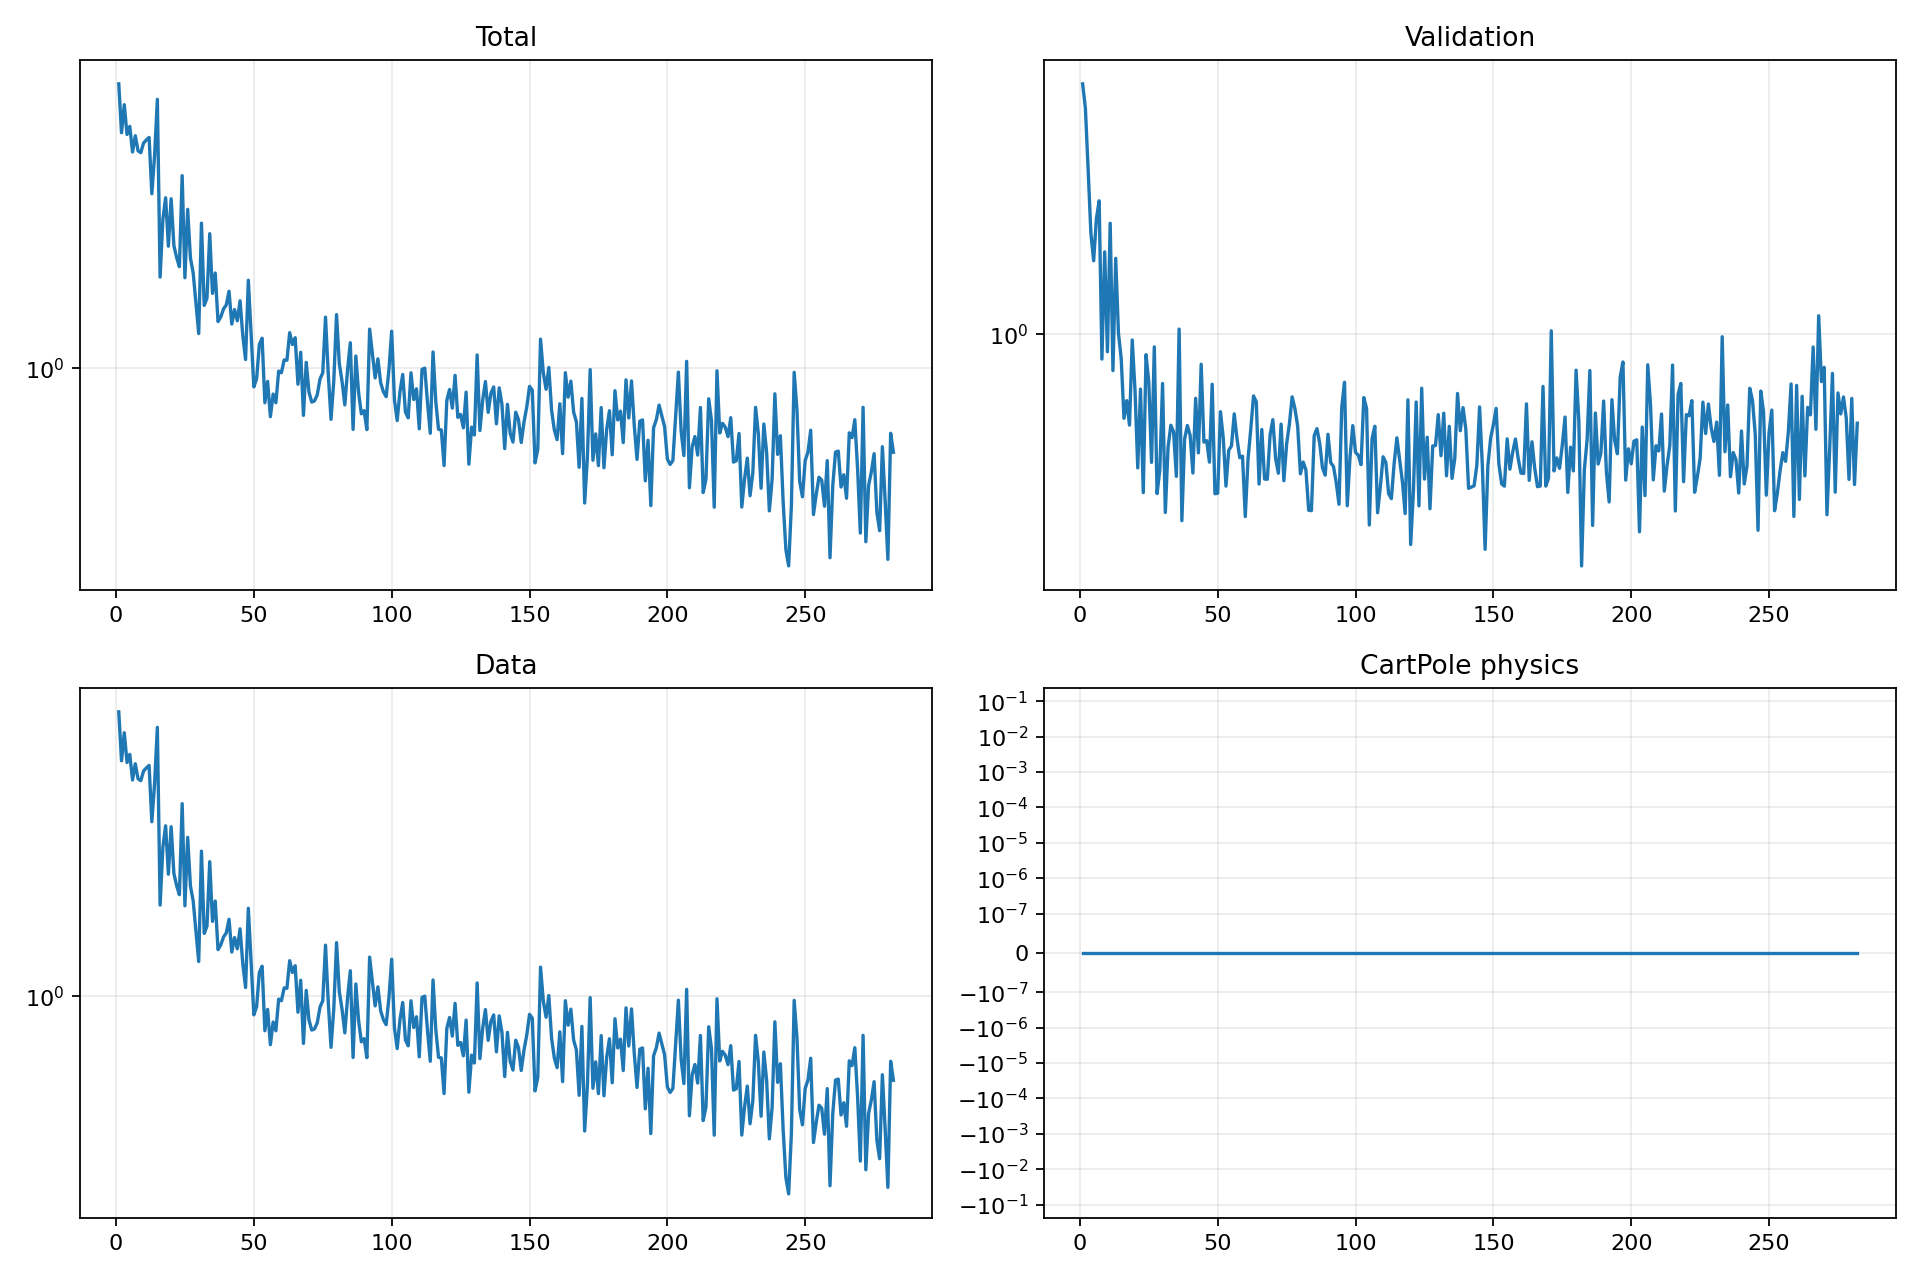

The table this chart was drawn from, first rows:
epoch, validation_forecast_mse, train_total, train_data, train_cartpole_physics, train_rotation_physics
1, 4.611, 4.812, 4.812, 0.0, 0.0
2, 3.98, 3.672, 3.672, 0.0, 0.0
3, 2.737, 4.287, 4.287, 0.0, 0.0
4, 1.852, 3.637, 3.637, 0.0, 0.0
5, 1.566, 3.804, 3.804, 0.0, 0.0
6, 2.027, 3.303, 3.303, 0.0, 0.0
7, 2.259, 3.612, 3.612, 0.0, 0.0
8, 0.8599, 3.323, 3.323, 0.0, 0.0
9, 1.654, 3.29, 3.29, 0.0, 0.0
10, 0.8993, 3.471, 3.471, 0.0, 0.0
11, 1.969, 3.529, 3.529, 0.0, 0.0
12, 0.8016, 3.579, 3.579, 0.0, 0.0
13, 1.59, 2.622, 2.622, 0.0, 0.0
14, 1.007, 3.241, 3.241, 0.0, 0.0
15, 0.8622, 4.416, 4.416, 0.0, 0.0
16, 0.599, 1.655, 1.655, 0.0, 0.0
17, 0.6672, 2.277, 2.277, 0.0, 0.0
18, 0.5747, 2.565, 2.565, 0.0, 0.0
19, 0.9658, 1.963, 1.963, 0.0, 0.0
20, 0.7122, 2.55, 2.55, 0.0, 0.0
21, 0.4427, 1.97, 1.97, 0.0, 0.0
22, 0.7158, 1.842, 1.842, 0.0, 0.0
23, 0.3806, 1.753, 1.753, 0.0, 0.0
24, 0.8832, 2.898, 2.898, 0.0, 0.0
25, 0.7476, 1.649, 1.649, 0.0, 0.0
26, 0.458, 2.406, 2.406, 0.0, 0.0
27, 0.9262, 1.839, 1.839, 0.0, 0.0
28, 0.3786, 1.692, 1.692, 0.0, 0.0
29, 0.4373, 1.431, 1.431, 0.0, 0.0
30, 0.7407, 1.212, 1.212, 0.0, 0.0
31, 0.3373, 2.229, 2.229, 0.0, 0.0
32, 0.5026, 1.415, 1.415, 0.0, 0.0
33, 0.5744, 1.473, 1.473, 0.0, 0.0
34, 0.5516, 2.103, 2.103, 0.0, 0.0
35, 0.4204, 1.512, 1.512, 0.0, 0.0
36, 1.033, 1.693, 1.693, 0.0, 0.0
37, 0.3208, 1.295, 1.295, 0.0, 0.0
38, 0.5285, 1.328, 1.328, 0.0, 0.0
39, 0.5735, 1.388, 1.388, 0.0, 0.0
40, 0.5398, 1.419, 1.419, 0.0, 0.0
41, 0.4291, 1.531, 1.531, 0.0, 0.0
42, 0.6767, 1.277, 1.277, 0.0, 0.0
43, 0.4851, 1.383, 1.383, 0.0, 0.0
44, 0.833, 1.3, 1.3, 0.0, 0.0
45, 0.5181, 1.452, 1.452, 0.0, 0.0
46, 0.5227, 1.196, 1.196, 0.0, 0.0
47, 0.4585, 1.049, 1.049, 0.0, 0.0
48, 0.7373, 1.626, 1.626, 0.0, 0.0
49, 0.3782, 1.205, 1.205, 0.0, 0.0
50, 0.3792, 0.9027, 0.9027, 0.0, 0.0
51, 0.6237, 0.944, 0.944, 0.0, 0.0
52, 0.5328, 1.141, 1.141, 0.0, 0.0
53, 0.3961, 1.181, 1.181, 0.0, 0.0
54, 0.4929, 0.8267, 0.8267, 0.0, 0.0
55, 0.5064, 0.9303, 0.9303, 0.0, 0.0
56, 0.6156, 0.7655, 0.7655, 0.0, 0.0
57, 0.5288, 0.8677, 0.8677, 0.0, 0.0
58, 0.4713, 0.8267, 0.8267, 0.0, 0.0
59, 0.4757, 0.9846, 0.9846, 0.0, 0.0
60, 0.329, 0.9758, 0.9758, 0.0, 0.0
... 222 more rows
